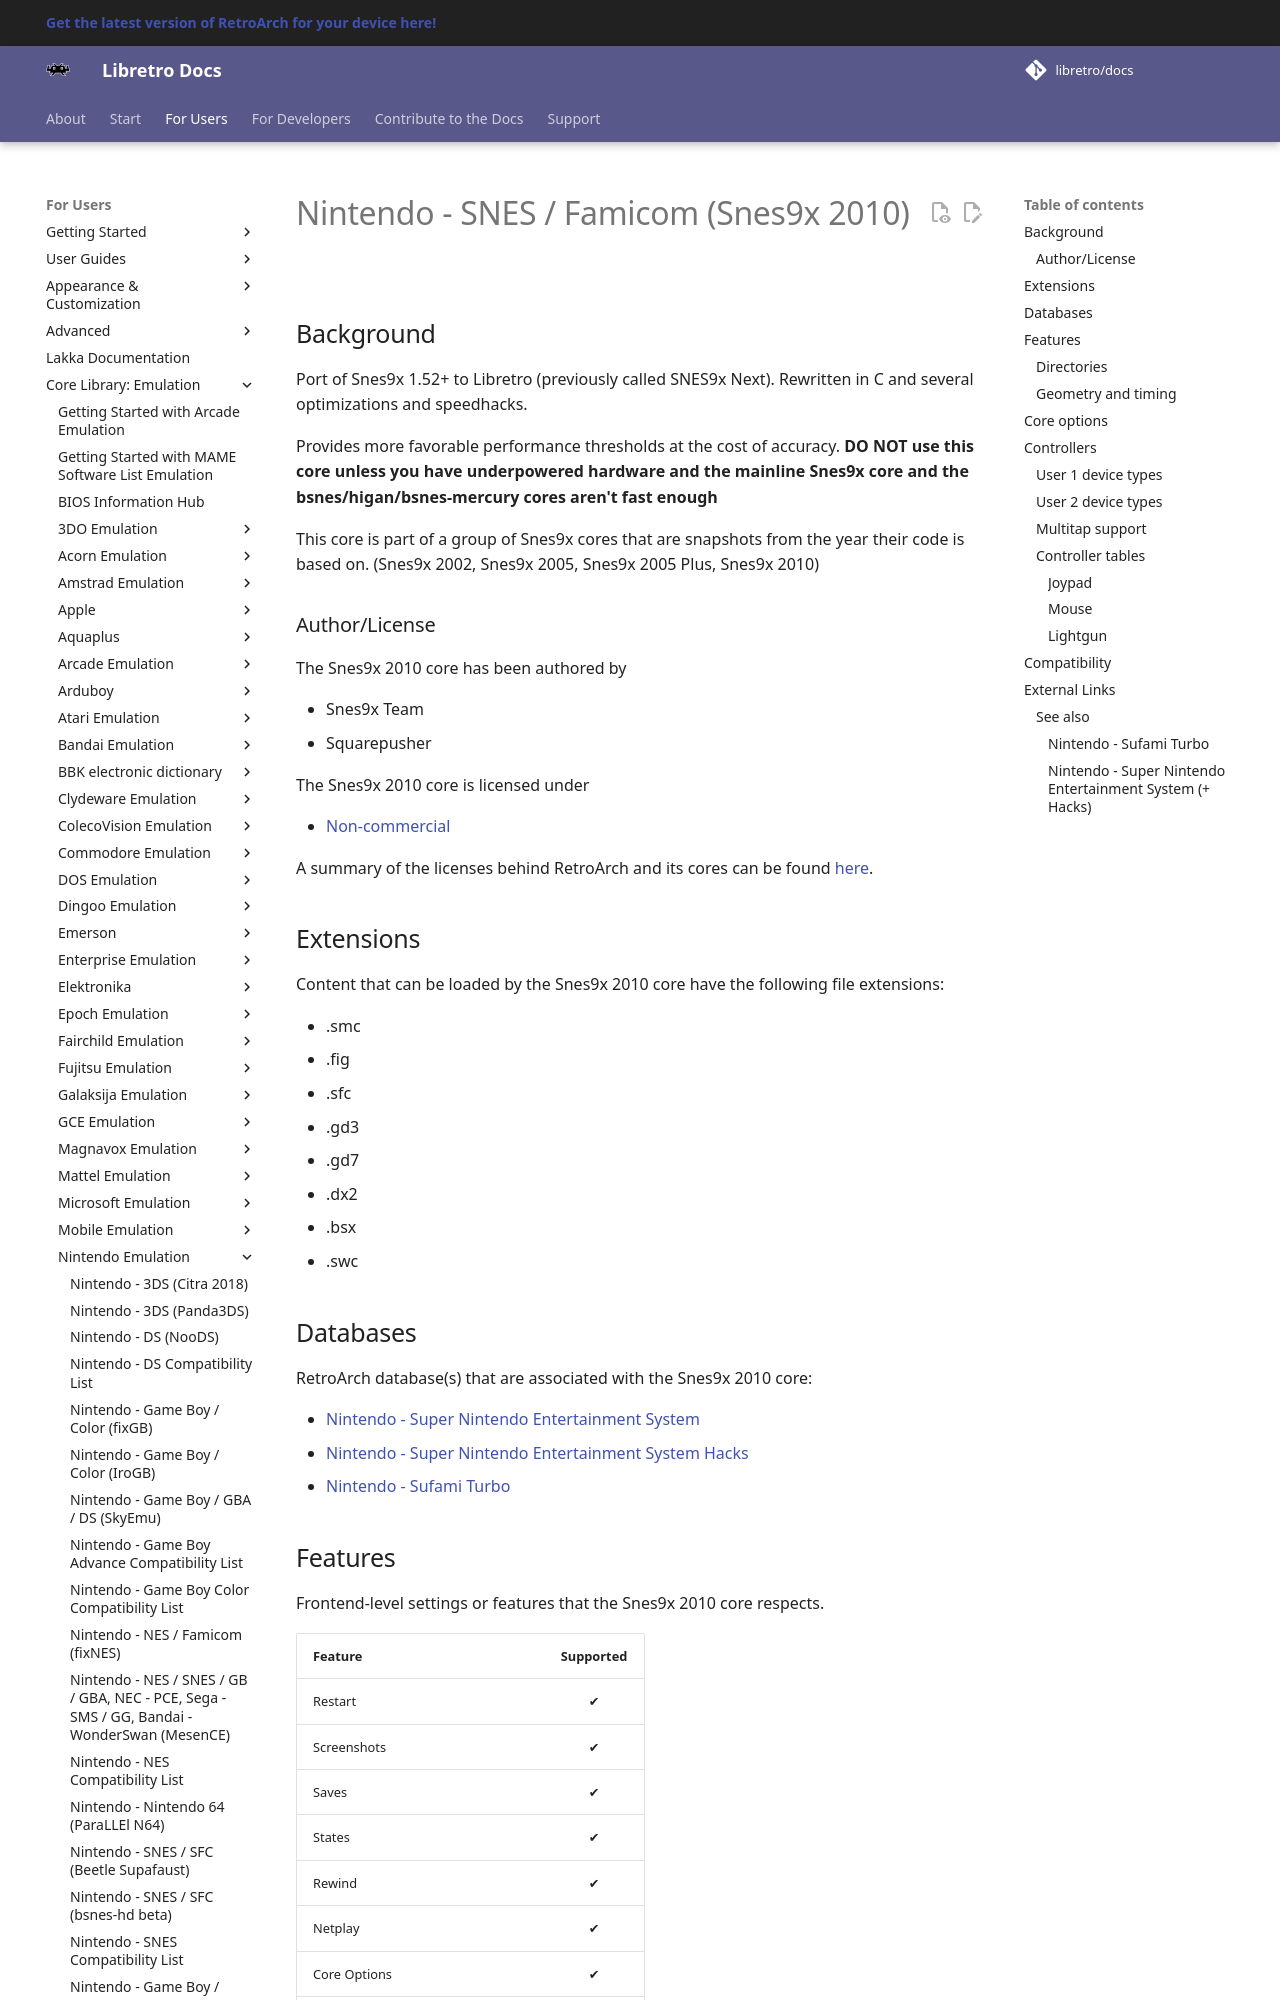

repository: libretro/docs · page: library/snes9x_2010/index.html · generator: mkdocs

---
title: "Snes9x 2010 – Nintendo SNES / Famicom core for RetroArch"
description: "RetroArch Snes9x 2010 core (Nintendo SNES / Famicom): core options and controls. Port of Snes9x 1.52+ to Libretro (previously called SNES9x Next)."
---

# Nintendo - SNES / Famicom (Snes9x 2010)

## Background

Port of Snes9x 1.52+ to Libretro (previously called SNES9x Next). Rewritten in C and several optimizations and speedhacks.

Provides more favorable performance thresholds at the cost of accuracy. **DO NOT use this core unless you have underpowered hardware and the mainline Snes9x core and the bsnes/higan/bsnes-mercury cores aren't fast enough**

This core is part of a group of Snes9x cores that are snapshots from the year their code is based on. (Snes9x 2002, Snes9x 2005, Snes9x 2005 Plus, Snes9x 2010)

### Author/License

The Snes9x 2010 core has been authored by

- Snes9x Team
- Squarepusher

The Snes9x 2010 core is licensed under

- [Non-commercial](https://github.com/libretro/snes9x2010/blob/master/LICENSE.txt)

A summary of the licenses behind RetroArch and its cores can be found [here](../development/licenses.md).

## Extensions

Content that can be loaded by the Snes9x 2010 core have the following file extensions:

- .smc
- .fig
- .sfc
- .gd3
- .gd7
- .dx2
- .bsx
- .swc

## Databases

RetroArch database(s) that are associated with the Snes9x 2010 core:

- [Nintendo - Super Nintendo Entertainment System](https://github.com/libretro/libretro-database/blob/master/rdb/Nintendo%20-%20Super%20Nintendo%20Entertainment%20System.rdb)
- [Nintendo - Super Nintendo Entertainment System Hacks](https://github.com/libretro/libretro-database/blob/master/rdb/Nintendo%20-%20Super%20Nintendo%20Entertainment%20System%20Hacks.rdb)
- [Nintendo - Sufami Turbo](https://github.com/libretro/libretro-database/blob/master/rdb/Nintendo%20-%20Sufami%20Turbo.rdb)
